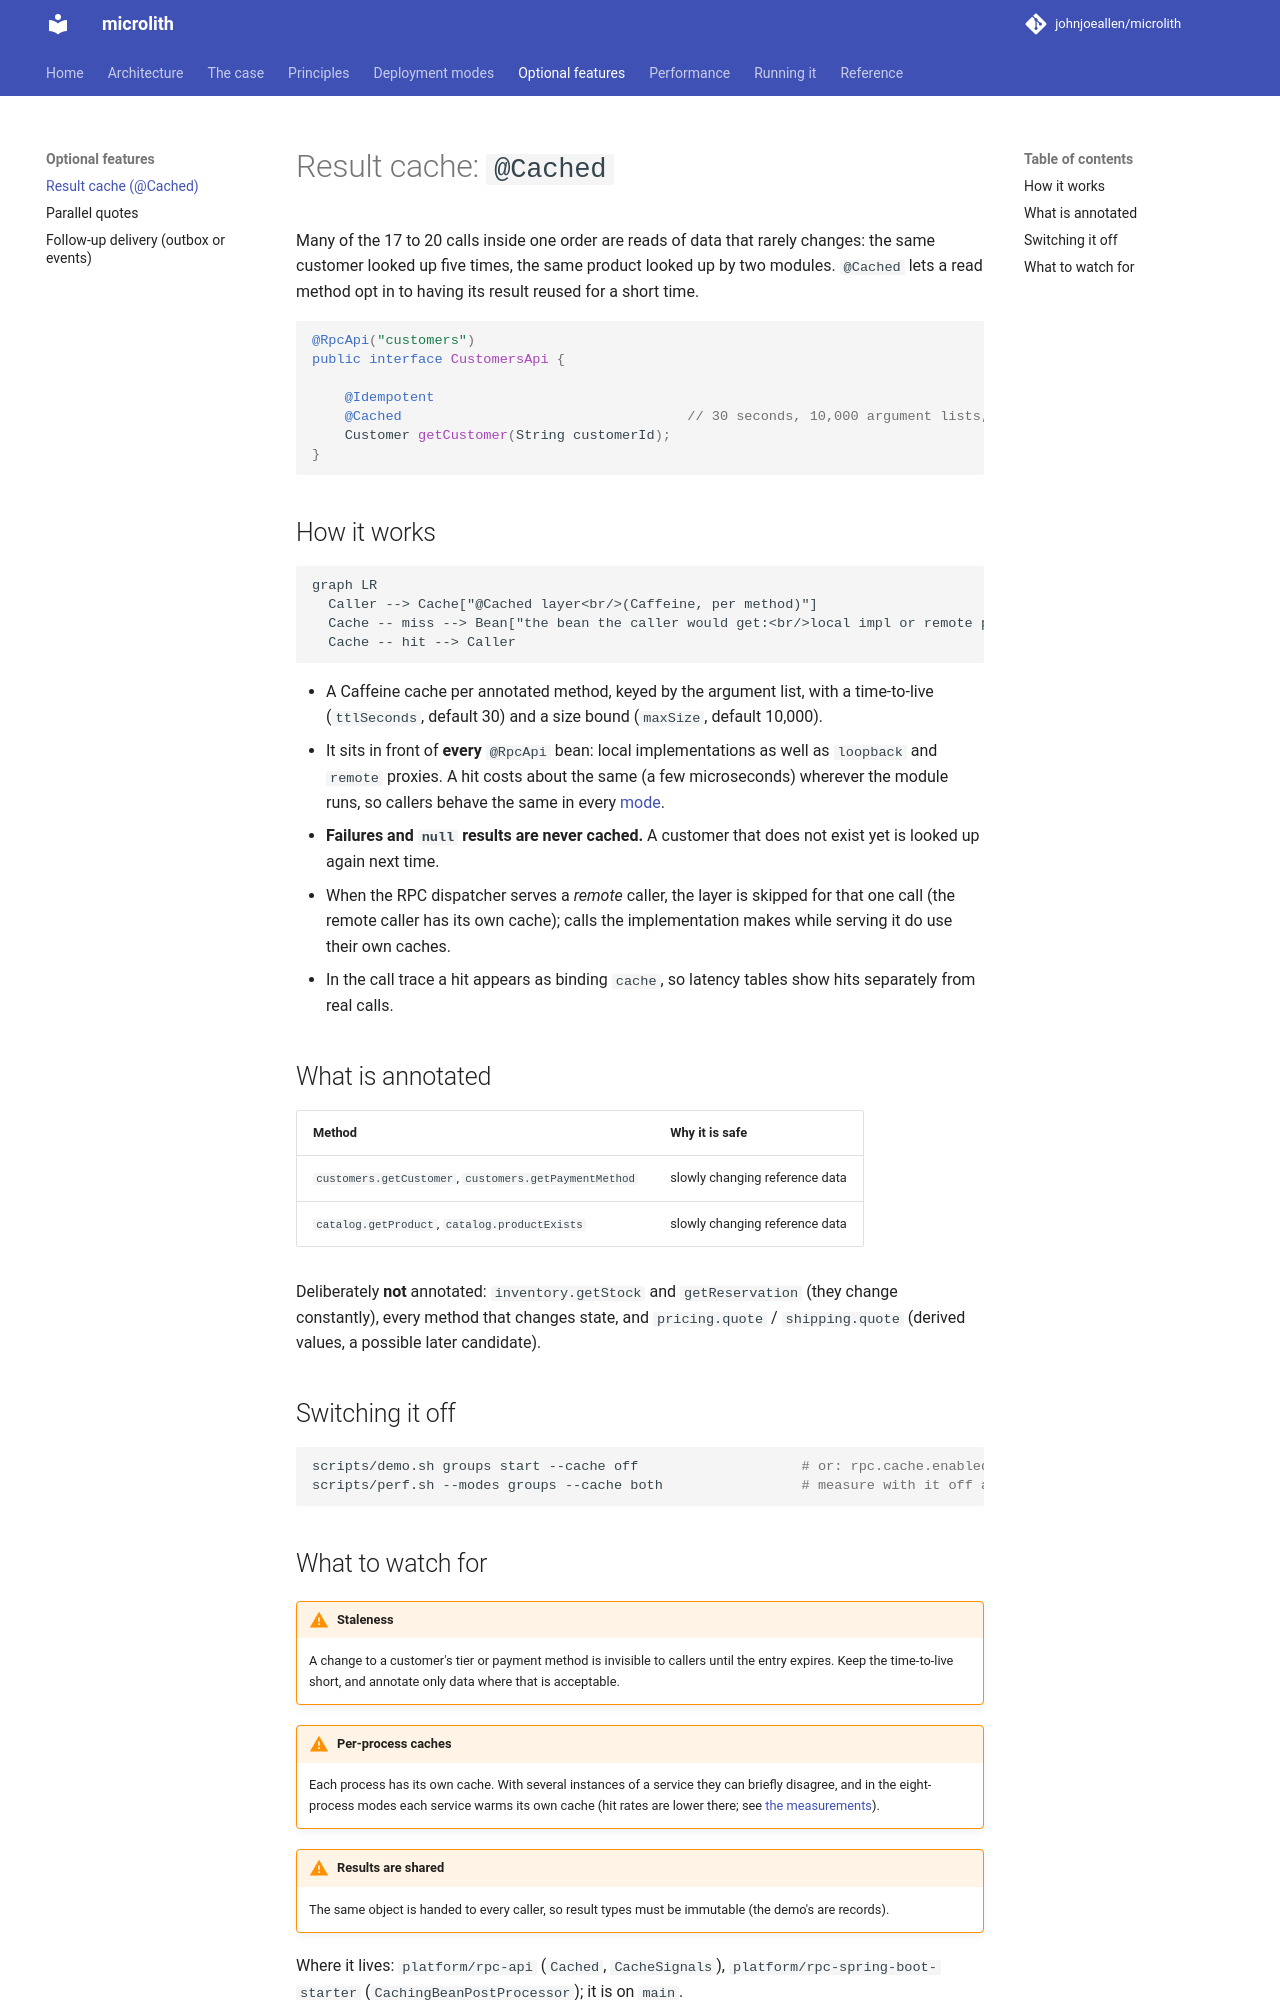

repository: johnjoeallen/microlith · page: 0.1/features/cache/index.html · generator: mkdocs

# Result cache: `@Cached`

Many of the 17 to 20 calls inside one order are reads of data that rarely changes: the same customer looked up five times, the same product looked up
by two modules. `@Cached` lets a read method opt in to having its result reused for a short time.

```java
@RpcApi("customers")
public interface CustomersApi {

    @Idempotent
    @Cached                                   // 30 seconds, 10,000 argument lists, per process
    Customer getCustomer(String customerId);
}
```

## How it works

```mermaid
graph LR
  Caller --> Cache["@Cached layer<br/>(Caffeine, per method)"]
  Cache -- miss --> Bean["the bean the caller would get:<br/>local impl or remote proxy"]
  Cache -- hit --> Caller
```

* A Caffeine cache per annotated method, keyed by the argument list, with a time-to-live (`ttlSeconds`, default 30) and a size bound (`maxSize`, default 10,000).
* It sits in front of **every** `@RpcApi` bean: local implementations as well as `loopback` and `remote` proxies. A hit costs about the same
  (a few microseconds) wherever the module runs, so callers behave the same in every [mode](../modes/index.md).
* **Failures and `null` results are never cached.** A customer that does not exist yet is looked up again next time.
* When the RPC dispatcher serves a *remote* caller, the layer is skipped for that one call (the remote caller has its own cache); calls the implementation
  makes while serving it do use their own caches.
* In the call trace a hit appears as binding `cache`, so latency tables show hits separately from real calls.

## What is annotated

| Method | Why it is safe |
| --- | --- |
| `customers.getCustomer`, `customers.getPaymentMethod` | slowly changing reference data |
| `catalog.getProduct`, `catalog.productExists` | slowly changing reference data |

Deliberately **not** annotated: `inventory.getStock` and `getReservation` (they change constantly), every method that changes state, and
`pricing.quote` / `shipping.quote` (derived values, a possible later candidate).

## Switching it off

```bash
scripts/demo.sh groups start --cache off                    # or: rpc.cache.enabled=false (env RPC_CACHE_ENABLED=false)
scripts/perf.sh --modes groups --cache both                 # measure with it off and on
```
